Image classification data set "skripsi" (dedihkurnia/skripsi on GitHub). Class labels (12): gymnocalycium mihanovichii var. filadelfiense, p.leninghausii cv. albispina, Coryphantha laui, Coryphantha laui 22, Echinopsis peruviana, Gymnocalycium baldianum, Gymnocalycium mihanovichii, Mammillaria spinosissima f r, Opuntia microdasys, Parodia leninghausii, Parodia leungsi, Parodia leninghausii albispina.

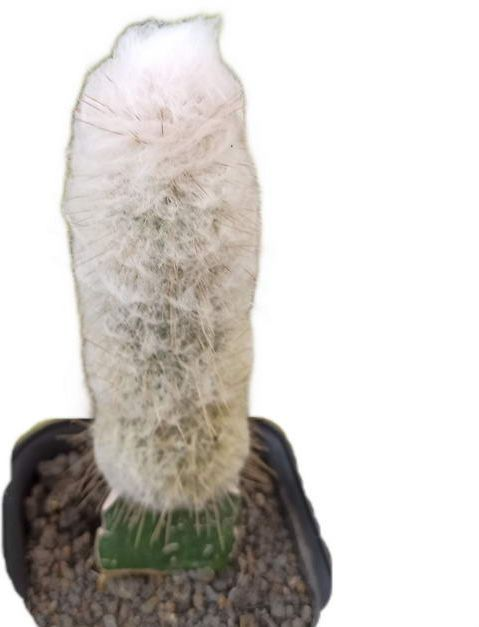
Label: Parodia leungsi

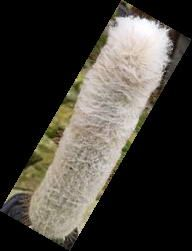
Label: Parodia leninghausii albispina

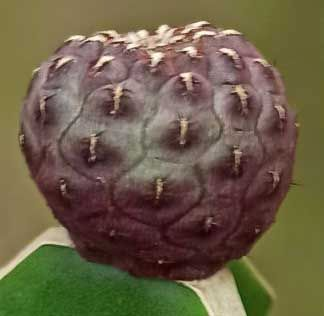
Label: Coryphantha laui

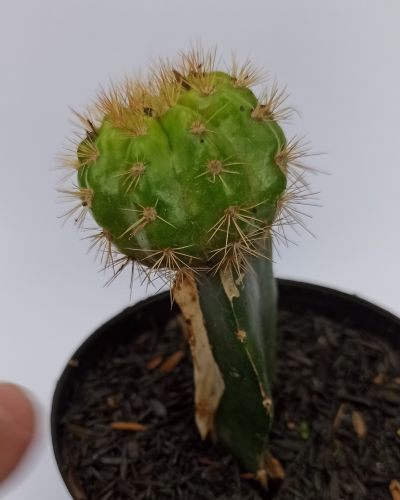
Label: gymnocalycium mihanovichii var. filadelfiense

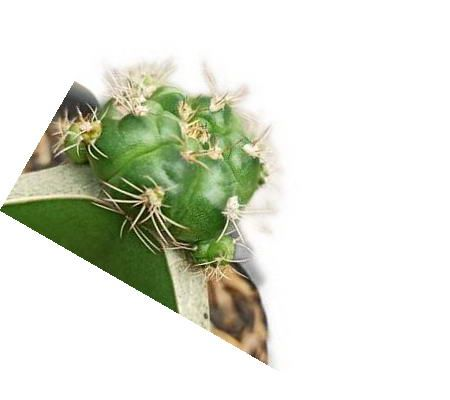
Label: Gymnocalycium baldianum

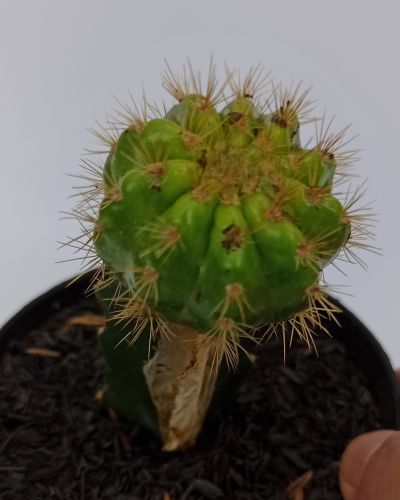
Label: Gymnocalycium mihanovichii
